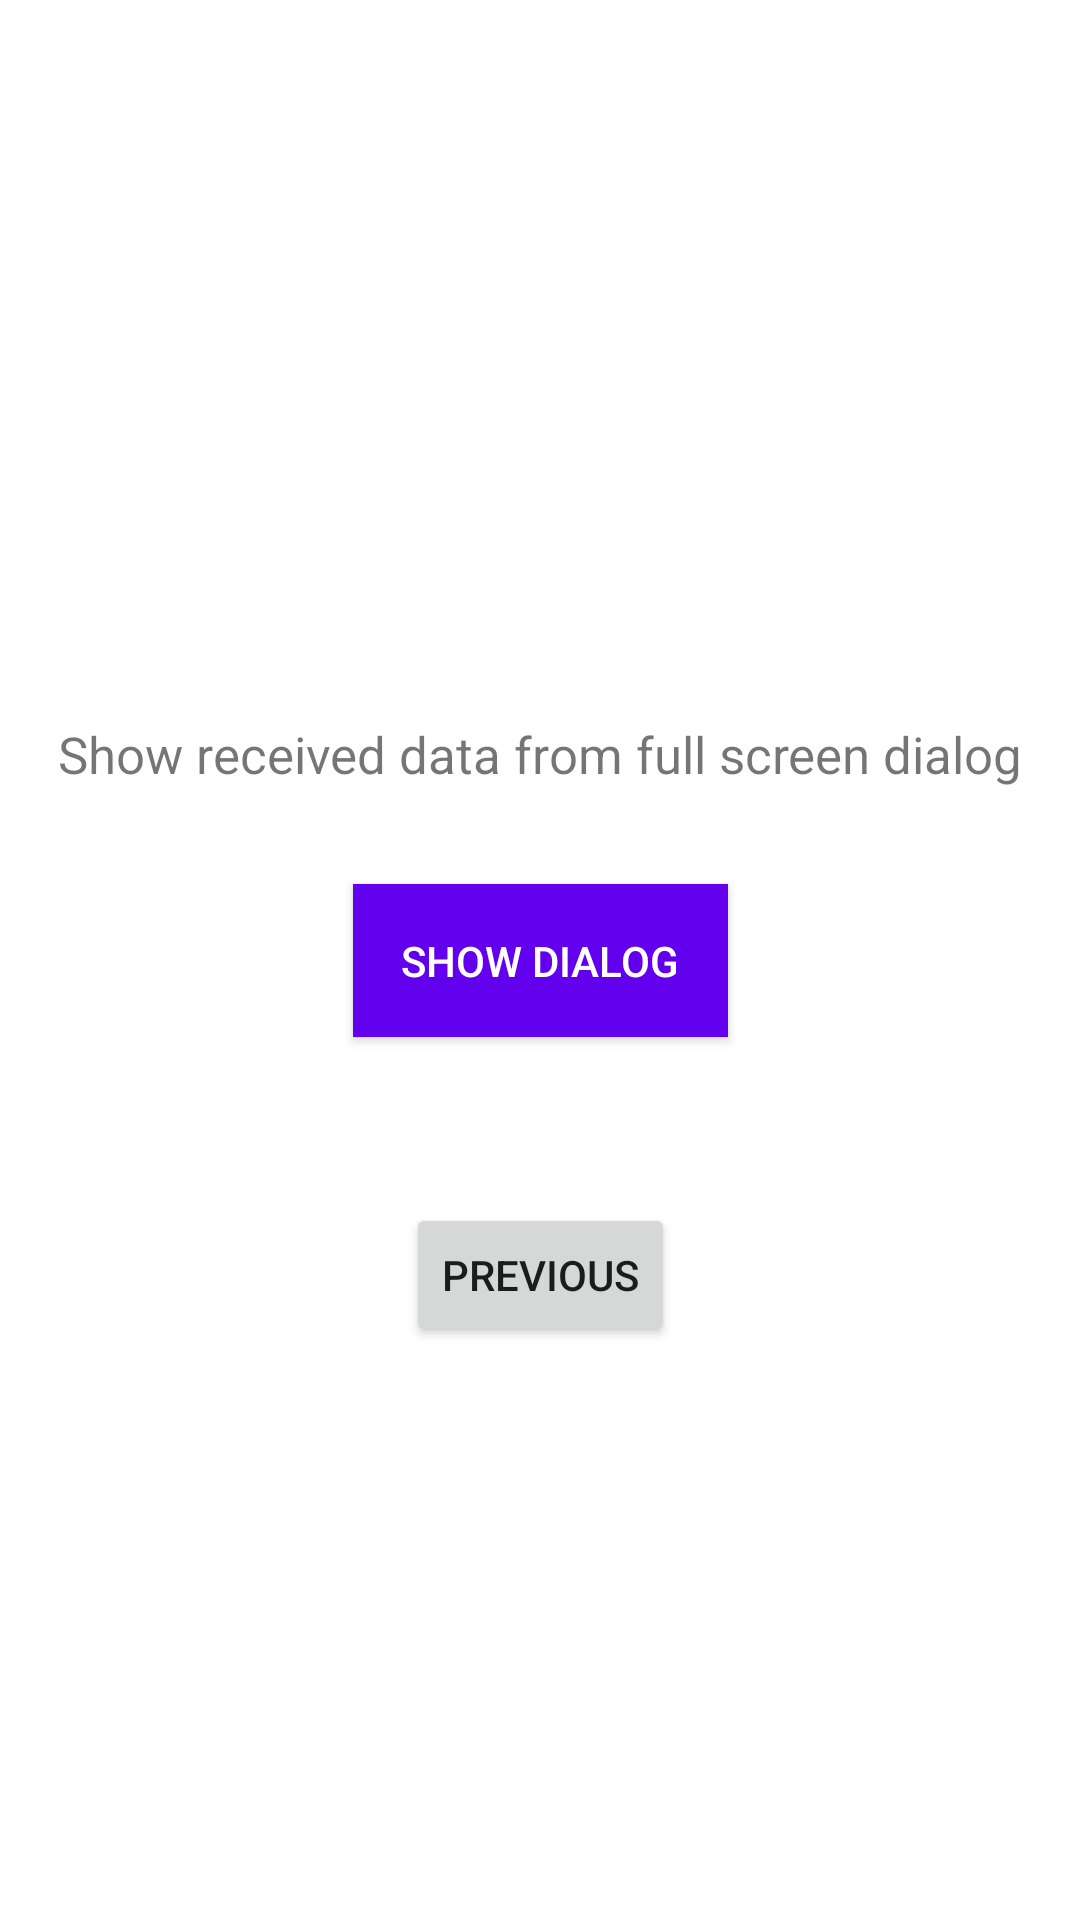

Layout XML and referenced resources for this Android screen:
<!-- AndroidManifest.xml: application theme Theme.EspressoLearning -->
<!-- res/layout/activity_fragment.xml -->
<?xml version="1.0" encoding="utf-8"?>
<androidx.constraintlayout.widget.ConstraintLayout xmlns:android="http://schemas.android.com/apk/res/android"
    xmlns:app="http://schemas.android.com/apk/res-auto"
    xmlns:tools="http://schemas.android.com/tools"
    android:layout_width="match_parent"
    android:layout_height="match_parent"
    tools:context=".ActivityFragment"
    android:id="@+id/activity_view">

    <TextView
        android:id="@+id/activity_textview"
        android:layout_width="wrap_content"
        android:layout_height="wrap_content"
        app:layout_constraintBottom_toTopOf="@id/button_second"
        app:layout_constraintEnd_toEndOf="parent"
        app:layout_constraintStart_toStartOf="parent"
        app:layout_constraintTop_toTopOf="parent" />
    <Button
        android:id="@+id/buttonShowDialog"
        android:layout_width="wrap_content"
        android:layout_height="wrap_content"
        android:background="@color/colorPrimary"
        android:padding="16dp"
        android:text="Show Dialog"
        android:textColor="@color/white"
        app:layout_constraintBottom_toBottomOf="parent"
        app:layout_constraintEnd_toEndOf="parent"
        app:layout_constraintStart_toStartOf="parent"
        app:layout_constraintTop_toTopOf="parent" />
    <Button
        android:id="@+id/button_second"
        android:layout_width="wrap_content"
        android:layout_height="wrap_content"
        android:text="@string/previous"
        app:layout_constraintBottom_toBottomOf="parent"
        app:layout_constraintEnd_toEndOf="parent"
        app:layout_constraintStart_toStartOf="parent"
        app:layout_constraintTop_toBottomOf="@id/activity_textview" />
    <TextView
        android:id="@+id/textViewReceivedData"
        android:layout_width="wrap_content"
        android:layout_height="wrap_content"
        android:layout_marginBottom="32dp"
        android:text="Show received data from full screen dialog"
        android:textSize="17sp"
        app:layout_constraintBottom_toTopOf="@+id/buttonShowDialog"
        app:layout_constraintEnd_toEndOf="parent"
        app:layout_constraintStart_toStartOf="parent" />

</androidx.constraintlayout.widget.ConstraintLayout>
<!-- resources referenced by this layout -->
<resources>
  <string name="previous">Previous</string>
  <style name="Theme.EspressoLearning" parent="Theme.MaterialComponents.DayNight.DarkActionBar">
          
          <item name="colorPrimary">@color/purple_500</item>
          <item name="colorPrimaryVariant">@color/purple_700</item>
          <item name="colorOnPrimary">@color/white</item>
          
          <item name="colorSecondary">@color/teal_200</item>
          <item name="colorSecondaryVariant">@color/teal_700</item>
          <item name="colorOnSecondary">@color/black</item>
          
          <item name="android:statusBarColor" tools:targetApi="l">?attr/colorPrimaryVariant</item>
          
      </style>
  <!-- not gathered from this repository: default colours our renderer supplied (Android Studio template values) -->
  <color name="purple_500">#FF6200EE</color>
  <color name="purple_700">#FF3700B3</color>
  <color name="teal_200">#FF03DAC5</color>
  <color name="teal_700">#FF018786</color>
  <color name="black">#FF000000</color>
  <color name="white">#FFFFFFFF</color>
  <color name="colorPrimary">#FF6200EE</color>
</resources>
